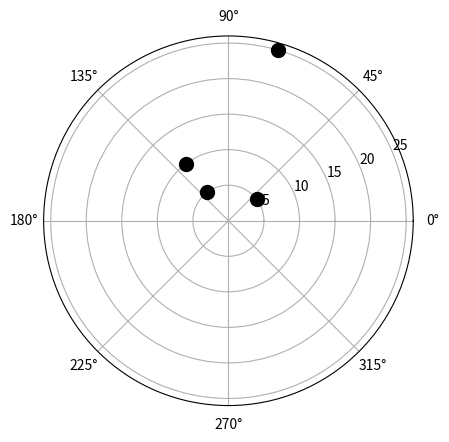

Source code (Python):
import numpy as np
import matplotlib.pyplot as plt
from math import *
z1 = 4+3j
z = np.array([z1, z1*1j, z1*2j,z1*z1])

print(f"The real and imaginary part of z are {z.real} and {z.imag}")
norm = (z.real**2 + z.imag**2)**0.5
theta = np.arctan2(z.imag,z.real)
print(f"The norm and the phase of the number are {norm} and {theta}")
plt.polar(theta,norm,'k.',markersize=20)
plt.show()